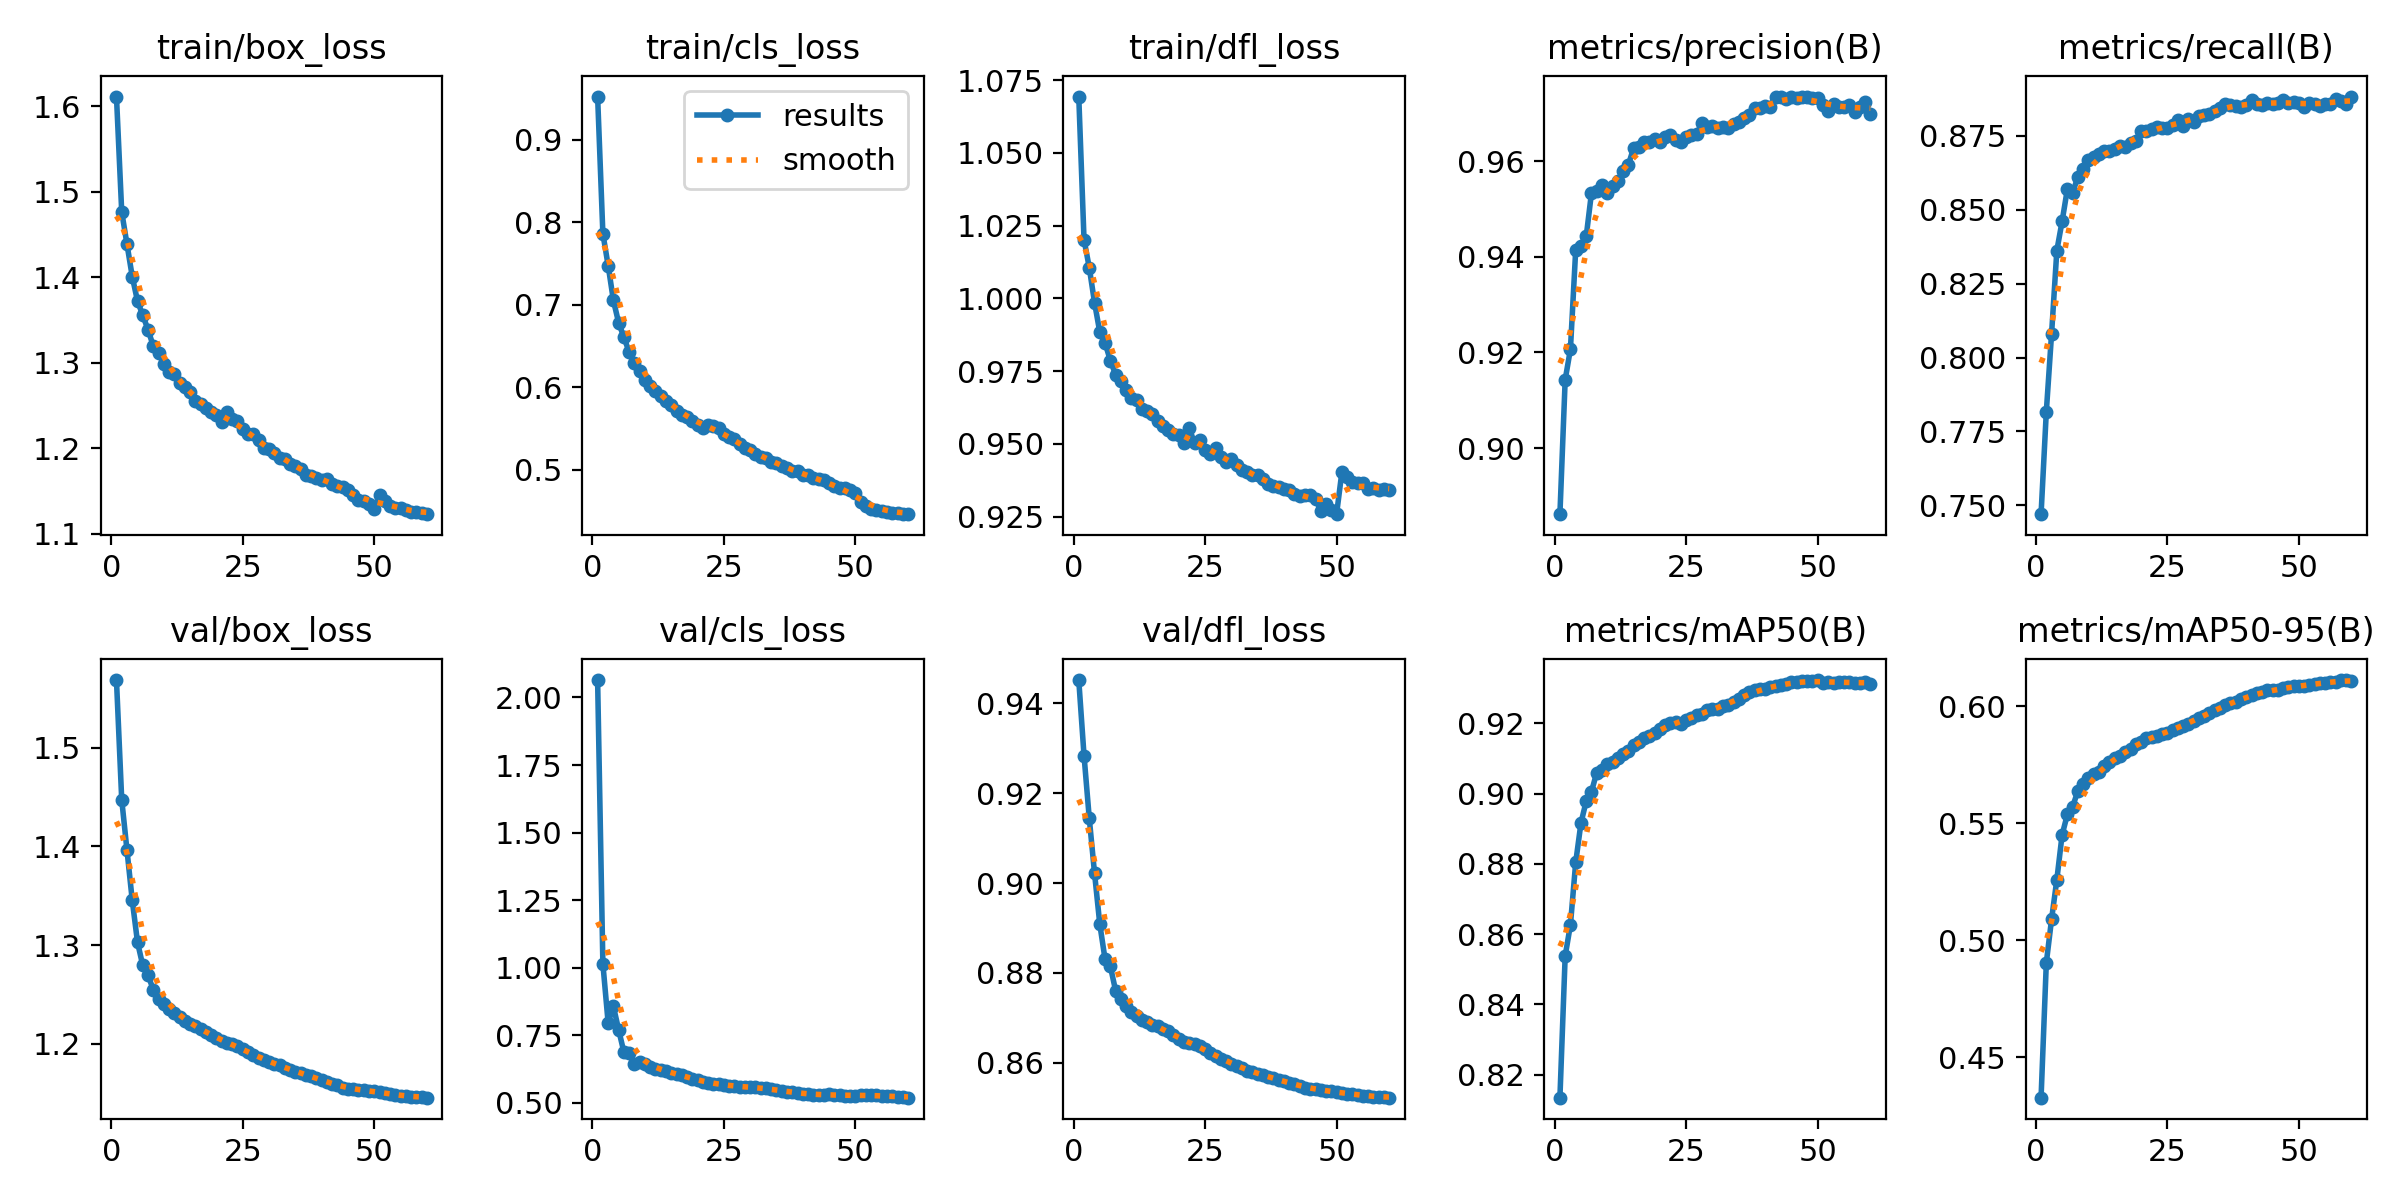

The data file committed next to this chart (first rows):
epoch, time, train/box_loss, train/cls_loss, train/dfl_loss, metrics/precision(B), metrics/recall(B), metrics/mAP50(B), metrics/mAP50-95(B), val/box_loss, val/cls_loss, val/dfl_loss, lr/pg0, lr/pg1, lr/pg2
1, 752.9, 1.611, 0.9525, 1.069, 0.8862, 0.747, 0.8135, 0.4326, 1.569, 2.064, 0.9452, 0.06702, 0.0003332, 0.0003332
2, 1476, 1.476, 0.7862, 1.02, 0.9143, 0.7817, 0.8538, 0.4903, 1.447, 1.015, 0.9284, 0.03402, 0.000666, 0.000666
3, 2208, 1.439, 0.7476, 1.011, 0.9207, 0.8081, 0.8627, 0.5089, 1.396, 0.7965, 0.9144, 0.001015, 0.0009971, 0.0009971
4, 2953, 1.401, 0.7053, 0.9985, 0.9414, 0.8362, 0.8804, 0.5259, 1.345, 0.8571, 0.9022, 0.0009939, 0.0009939, 0.0009939
5, 3702, 1.372, 0.6781, 0.9884, 0.9422, 0.8461, 0.8917, 0.545, 1.303, 0.7704, 0.8908, 0.0009892, 0.0009892, 0.0009892
6, 4445, 1.356, 0.6606, 0.9847, 0.9443, 0.857, 0.8979, 0.5537, 1.279, 0.6873, 0.883, 0.0009831, 0.0009831, 0.0009831
7, 5202, 1.339, 0.6425, 0.9786, 0.9534, 0.8557, 0.9006, 0.557, 1.269, 0.6856, 0.8815, 0.0009758, 0.0009758, 0.0009758
8, 5969, 1.319, 0.6291, 0.9738, 0.9538, 0.8612, 0.906, 0.5637, 1.255, 0.6422, 0.8761, 0.0009671, 0.0009671, 0.0009671
9, 6740, 1.312, 0.6193, 0.9718, 0.955, 0.8639, 0.9068, 0.5665, 1.246, 0.653, 0.8742, 0.0009572, 0.0009572, 0.0009572
10, 7499, 1.299, 0.6092, 0.9686, 0.9534, 0.8667, 0.9085, 0.5694, 1.24, 0.6428, 0.8726, 0.000946, 0.000946, 0.000946
11, 8252, 1.29, 0.6017, 0.9657, 0.9548, 0.8679, 0.909, 0.5712, 1.235, 0.6315, 0.8713, 0.0009337, 0.0009337, 0.0009337
12, 8990, 1.287, 0.5952, 0.9652, 0.9558, 0.8687, 0.9101, 0.572, 1.231, 0.6272, 0.8705, 0.0009201, 0.0009201, 0.0009201
13, 9735, 1.276, 0.5897, 0.9621, 0.958, 0.8698, 0.9113, 0.5742, 1.227, 0.622, 0.8696, 0.0009055, 0.0009055, 0.0009055
14, 10484, 1.272, 0.5835, 0.9614, 0.9592, 0.87, 0.9122, 0.5763, 1.223, 0.6177, 0.869, 0.0008897, 0.0008897, 0.0008897
15, 11231, 1.265, 0.5781, 0.9603, 0.9627, 0.8705, 0.9138, 0.5778, 1.22, 0.6107, 0.8684, 0.0008729, 0.0008729, 0.0008729
16, 11977, 1.255, 0.5716, 0.9578, 0.963, 0.8715, 0.9147, 0.5786, 1.218, 0.6084, 0.8681, 0.000855, 0.000855, 0.000855
17, 12743, 1.252, 0.5668, 0.9563, 0.964, 0.8713, 0.9157, 0.5803, 1.215, 0.6026, 0.8676, 0.0008362, 0.0008362, 0.0008362
18, 13485, 1.247, 0.5634, 0.9548, 0.9641, 0.8727, 0.9166, 0.5818, 1.212, 0.5956, 0.867, 0.0008165, 0.0008165, 0.0008165
19, 14228, 1.242, 0.5586, 0.9532, 0.9647, 0.8734, 0.9174, 0.5837, 1.209, 0.5897, 0.8662, 0.000796, 0.000796, 0.000796
20, 15004, 1.239, 0.5547, 0.9532, 0.9641, 0.8765, 0.9183, 0.5849, 1.206, 0.5837, 0.8654, 0.0007746, 0.0007746, 0.0007746
21, 15741, 1.23, 0.5504, 0.9503, 0.965, 0.8768, 0.9197, 0.5866, 1.203, 0.5767, 0.8646, 0.0007525, 0.0007525, 0.0007525
22, 740.8, 1.243, 0.5544, 0.9555, 0.9655, 0.8774, 0.9201, 0.587, 1.201, 0.5723, 0.8644, 0.0007297, 0.0007297, 0.0007297
23, 1488, 1.235, 0.5525, 0.9503, 0.9644, 0.8781, 0.9203, 0.5873, 1.2, 0.5714, 0.8641, 0.0007063, 0.0007063, 0.0007063
24, 2181, 1.232, 0.5501, 0.9515, 0.9641, 0.8776, 0.9198, 0.5882, 1.198, 0.5695, 0.8637, 0.0006824, 0.0006824, 0.0006824
25, 2872, 1.223, 0.5433, 0.9481, 0.9651, 0.8778, 0.921, 0.5887, 1.194, 0.5648, 0.863, 0.000658, 0.000658, 0.000658
26, 3582, 1.216, 0.5393, 0.9464, 0.9654, 0.8787, 0.9217, 0.5898, 1.192, 0.5635, 0.8623, 0.0006331, 0.0006331, 0.0006331
27, 4298, 1.217, 0.5371, 0.9485, 0.9657, 0.8805, 0.9225, 0.5906, 1.189, 0.5609, 0.8615, 0.0006079, 0.0006079, 0.0006079
28, 5014, 1.209, 0.5312, 0.9455, 0.9679, 0.8783, 0.9228, 0.5917, 1.186, 0.5598, 0.8608, 0.0005824, 0.0005824, 0.0005824
29, 5734, 1.2, 0.5264, 0.9439, 0.9672, 0.8805, 0.9239, 0.5926, 1.184, 0.5593, 0.8604, 0.0005567, 0.0005567, 0.0005567
30, 6473, 1.198, 0.5235, 0.9447, 0.9673, 0.8796, 0.924, 0.5938, 1.181, 0.5596, 0.8598, 0.0005309, 0.0005309, 0.0005309
31, 7236, 1.194, 0.5192, 0.9428, 0.9669, 0.8817, 0.9242, 0.5948, 1.18, 0.5571, 0.8593, 0.000505, 0.000505, 0.000505
32, 8001, 1.189, 0.5155, 0.941, 0.9671, 0.882, 0.9249, 0.5959, 1.178, 0.5558, 0.8588, 0.0004791, 0.0004791, 0.0004791
33, 8768, 1.188, 0.5144, 0.9402, 0.9669, 0.8824, 0.9254, 0.5971, 1.175, 0.5555, 0.8582, 0.0004533, 0.0004533, 0.0004533
34, 9526, 1.181, 0.5097, 0.9394, 0.9678, 0.8833, 0.9261, 0.5982, 1.174, 0.5522, 0.8579, 0.0004276, 0.0004276, 0.0004276
35, 10289, 1.18, 0.5077, 0.9394, 0.9682, 0.8845, 0.9268, 0.5994, 1.171, 0.5473, 0.8575, 0.0004021, 0.0004021, 0.0004021
36, 11054, 1.176, 0.5049, 0.9378, 0.969, 0.8857, 0.928, 0.6005, 1.171, 0.5442, 0.8573, 0.0003769, 0.0003769, 0.0003769
37, 11807, 1.169, 0.5021, 0.9362, 0.9696, 0.8853, 0.9288, 0.6015, 1.169, 0.5418, 0.8569, 0.000352, 0.000352, 0.000352
38, 12545, 1.167, 0.4987, 0.9357, 0.9711, 0.8852, 0.9294, 0.602, 1.167, 0.5398, 0.8566, 0.0003276, 0.0003276, 0.0003276
39, 13289, 1.165, 0.4983, 0.9351, 0.9712, 0.8846, 0.9298, 0.603, 1.165, 0.5366, 0.8562, 0.0003037, 0.0003037, 0.0003037
40, 14048, 1.163, 0.4941, 0.9346, 0.9716, 0.8856, 0.9298, 0.6038, 1.163, 0.5334, 0.8559, 0.0002803, 0.0002803, 0.0002803
41, 14803, 1.164, 0.4932, 0.9341, 0.9714, 0.8871, 0.9305, 0.6048, 1.161, 0.5323, 0.8554, 0.0002575, 0.0002575, 0.0002575
42, 15556, 1.158, 0.4902, 0.9327, 0.9735, 0.8859, 0.9308, 0.6056, 1.16, 0.5293, 0.8552, 0.0002354, 0.0002354, 0.0002354
43, 16314, 1.156, 0.4883, 0.9321, 0.9735, 0.8855, 0.9311, 0.6061, 1.158, 0.5293, 0.8548, 0.000214, 0.000214, 0.000214
44, 17047, 1.155, 0.4874, 0.9325, 0.9729, 0.8862, 0.9313, 0.6068, 1.155, 0.5294, 0.8543, 0.0001935, 0.0001935, 0.0001935
45, 17764, 1.151, 0.4836, 0.9325, 0.9734, 0.8859, 0.9317, 0.6069, 1.154, 0.5315, 0.8542, 0.0001738, 0.0001738, 0.0001738
46, 739.1, 1.146, 0.4799, 0.9312, 0.9732, 0.886, 0.9319, 0.6067, 1.154, 0.5297, 0.8541, 0.000155, 0.000155, 0.000155
47, 1468, 1.139, 0.4783, 0.927, 0.9733, 0.8871, 0.9322, 0.6076, 1.153, 0.5284, 0.8538, 0.0001371, 0.0001371, 0.0001371
48, 2192, 1.139, 0.4777, 0.9295, 0.9734, 0.8861, 0.932, 0.6081, 1.153, 0.5274, 0.8537, 0.0001203, 0.0001203, 0.0001203
49, 2911, 1.134, 0.475, 0.9275, 0.9732, 0.8866, 0.9321, 0.6085, 1.152, 0.5266, 0.8536, 0.0001045, 0.0001045, 0.0001045
50, 3629, 1.129, 0.4723, 0.9259, 0.9733, 0.886, 0.9324, 0.6086, 1.152, 0.5266, 0.8535, 8.98581e-05, 8.98581e-05, 8.98581e-05
51, 4364, 1.145, 0.461, 0.9402, 0.9717, 0.8848, 0.9317, 0.6088, 1.151, 0.5297, 0.8534, 7.63174e-05, 7.63174e-05, 7.63174e-05
52, 5073, 1.138, 0.4566, 0.9385, 0.9705, 0.8862, 0.9318, 0.6091, 1.15, 0.5285, 0.8531, 6.39518e-05, 6.39518e-05, 6.39518e-05
53, 5782, 1.132, 0.4529, 0.9368, 0.9719, 0.8857, 0.9316, 0.6095, 1.149, 0.5284, 0.853, 5.2795e-05, 5.2795e-05, 5.2795e-05
54, 6492, 1.13, 0.4513, 0.9365, 0.9712, 0.885, 0.9317, 0.6097, 1.148, 0.5279, 0.8529, 4.28777e-05, 4.28777e-05, 4.28777e-05
55, 7201, 1.13, 0.4504, 0.9367, 0.9714, 0.8858, 0.9318, 0.6099, 1.147, 0.5271, 0.8526, 3.4227e-05, 3.4227e-05, 3.4227e-05
56, 7911, 1.127, 0.4493, 0.9346, 0.9718, 0.8858, 0.9318, 0.6105, 1.147, 0.5254, 0.8526, 2.68667e-05, 2.68667e-05, 2.68667e-05
57, 8621, 1.125, 0.4478, 0.9347, 0.9703, 0.8876, 0.9316, 0.6104, 1.146, 0.524, 0.8525, 2.08169e-05, 2.08169e-05, 2.08169e-05
58, 9329, 1.125, 0.4479, 0.9342, 0.9713, 0.8868, 0.9316, 0.6111, 1.146, 0.5228, 0.8523, 1.60943e-05, 1.60943e-05, 1.60943e-05
59, 10038, 1.124, 0.4466, 0.9344, 0.9723, 0.8857, 0.9317, 0.6111, 1.146, 0.5214, 0.8523, 1.27117e-05, 1.27117e-05, 1.27117e-05
60, 10745, 1.123, 0.4461, 0.9343, 0.9699, 0.8883, 0.9314, 0.6109, 1.145, 0.5195, 0.8522, 1.06784e-05, 1.06784e-05, 1.06784e-05
